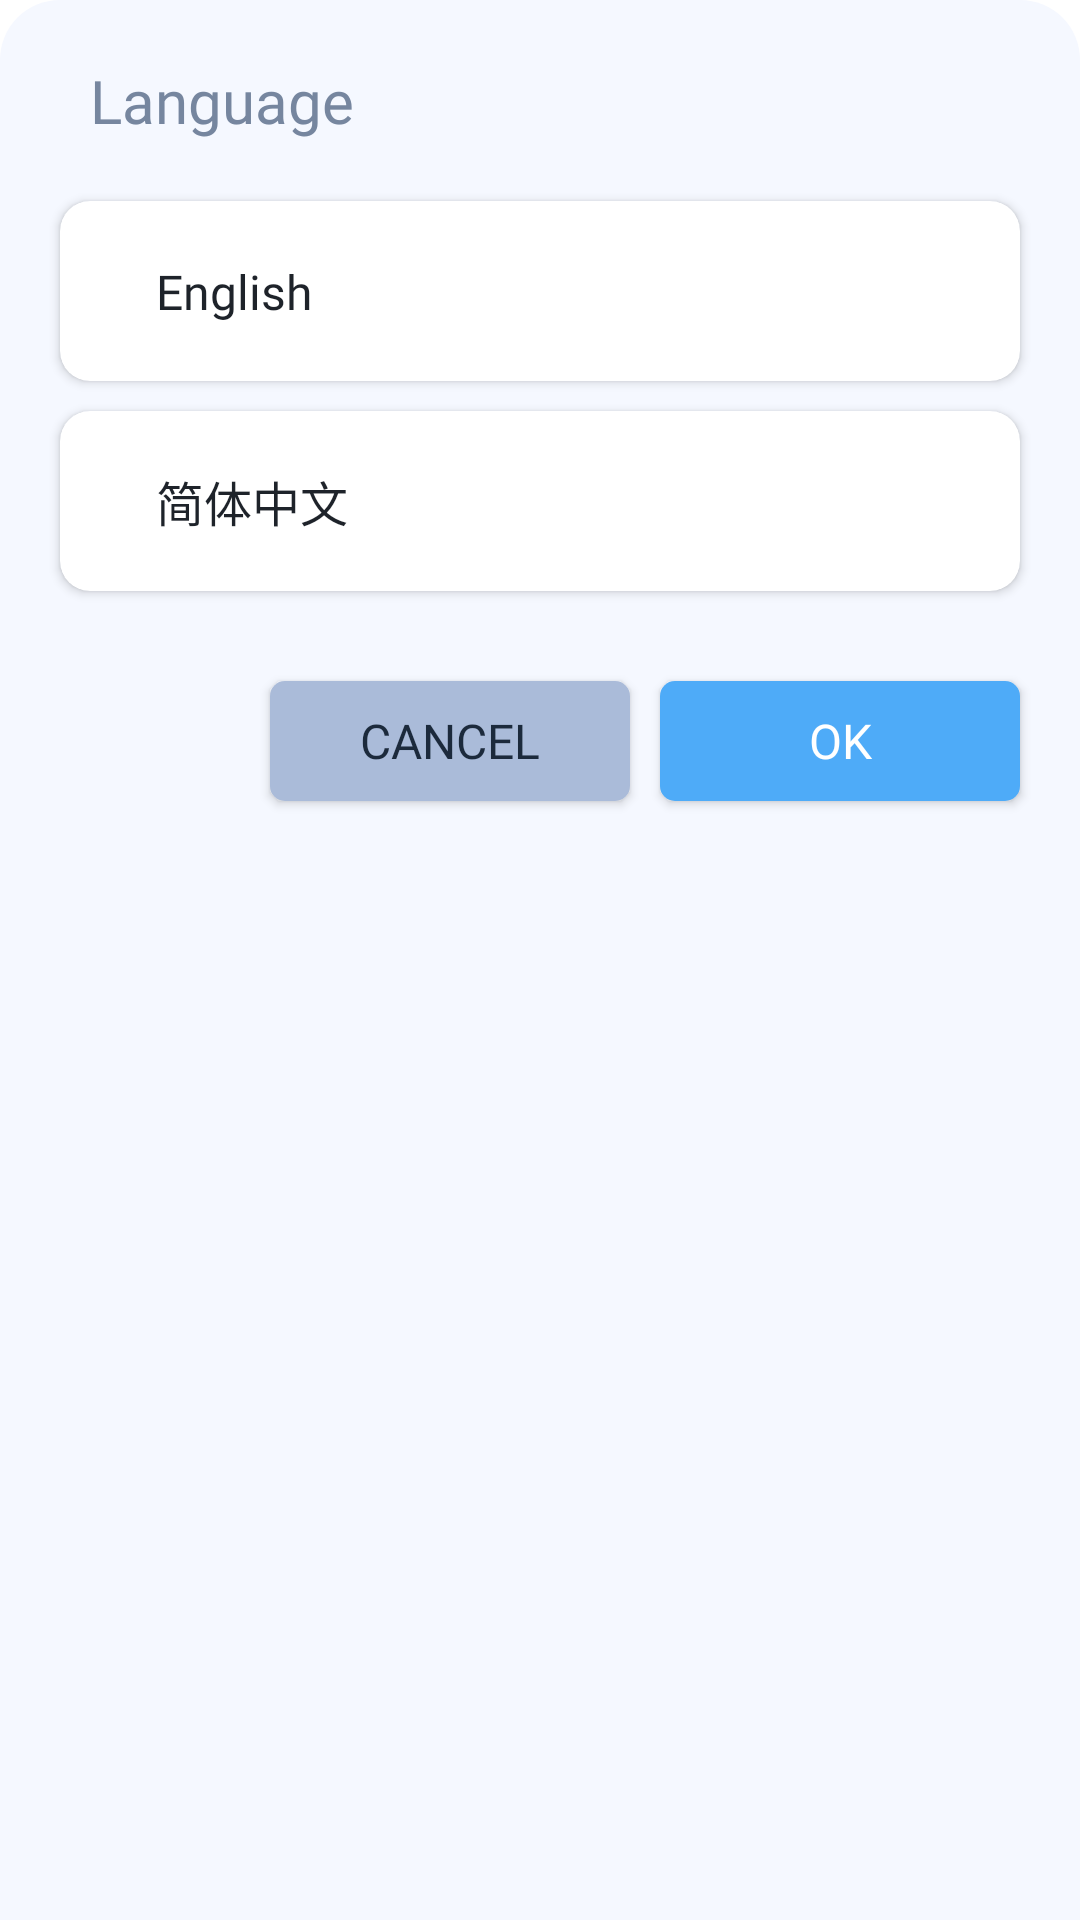

Produce the Android XML layout that renders to this screen, including the resource entries it uses.
<!-- AndroidManifest.xml: application theme appTheme -->
<!-- res/layout/settings_general_bottom_sheet_language.xml -->
<?xml version="1.0" encoding="utf-8"?>
<LinearLayout xmlns:android="http://schemas.android.com/apk/res/android"
    xmlns:app="http://schemas.android.com/apk/res-auto"
    android:id="@+id/settingsGeneral_changeLanguage_bottomSheetContainer"
    android:layout_width="match_parent"
    android:layout_height="match_parent"
    android:background="@drawable/bottom_sheet_background_2"
    android:orientation="vertical">

    <TextView
        android:id="@+id/settingsGeneral_changeLanguage_label"
        android:layout_width="match_parent"
        android:layout_height="wrap_content"
        android:fontFamily="@font/open_sans_bold"
        android:gravity="left"
        android:paddingLeft="30dp"
        android:paddingTop="20dp"
        android:paddingBottom="20dp"
        android:text="@string/settingsGeneral_changeLanguage_label"
        android:textColor="?attr/SGBSL_main_title_color"
        android:textSize="20sp" />

    <androidx.cardview.widget.CardView
        android:id="@+id/settingsGeneral_changeLanguage_eng_card"
        android:layout_width="match_parent"
        android:layout_height="60dp"
        android:layout_marginLeft="20dp"
        android:layout_marginRight="20dp"
        android:layout_marginBottom="10dp"
        android:foreground="?android:attr/selectableItemBackground"
        android:padding="20dp"
        app:cardBackgroundColor="?attr/SGBSL_card_background_color"
        app:cardCornerRadius="10dp">

        <androidx.constraintlayout.widget.ConstraintLayout
            android:layout_width="match_parent"
            android:layout_height="match_parent">

            <TextView
                android:id="@+id/settingsGeneral_changeLanguage_eng_title"
                android:layout_width="wrap_content"
                android:layout_height="wrap_content"
                android:layout_marginStart="32dp"
                android:fontFamily="@font/open_sans_bold"
                android:text="@string/settingsGeneral_changeLanguage_eng_title"
                android:textColor="?attr/SGBSL_card_title_color"
                android:textSize="16sp"
                app:layout_constraintBottom_toBottomOf="parent"
                app:layout_constraintStart_toStartOf="parent"
                app:layout_constraintTop_toTopOf="parent" />

            <ImageView
                android:id="@+id/settingsGeneral_changeLanguage_eng_checked_imgView"
                android:layout_width="wrap_content"
                android:layout_height="wrap_content"
                android:layout_marginEnd="16dp"
                android:src="@drawable/ic_check_circle"
                app:layout_constraintBottom_toBottomOf="parent"
                app:layout_constraintEnd_toEndOf="parent"
                app:layout_constraintTop_toTopOf="parent" />

        </androidx.constraintlayout.widget.ConstraintLayout>
    </androidx.cardview.widget.CardView>

    <androidx.cardview.widget.CardView
        android:id="@+id/settingsGeneral_changeLanguage_cn_card"
        android:layout_width="match_parent"
        android:layout_height="60dp"
        android:layout_marginLeft="20dp"
        android:layout_marginRight="20dp"
        android:layout_marginBottom="10dp"
        android:foreground="?android:attr/selectableItemBackground"
        android:padding="20dp"
        app:cardBackgroundColor="?attr/SGBSL_card_background_color"
        app:cardCornerRadius="10dp">

        <androidx.constraintlayout.widget.ConstraintLayout
            android:layout_width="match_parent"
            android:layout_height="match_parent">

            <TextView
                android:id="@+id/settingsGeneral_changeLanguage_cn_title"
                android:layout_width="wrap_content"
                android:layout_height="wrap_content"
                android:layout_marginStart="32dp"
                android:fontFamily="@font/open_sans_bold"
                android:text="@string/settingsGeneral_changeLanguage_cn_title"
                android:textColor="?attr/SGBSL_card_title_color"
                android:textSize="16sp"
                app:layout_constraintBottom_toBottomOf="parent"
                app:layout_constraintStart_toStartOf="parent"
                app:layout_constraintTop_toTopOf="parent" />

            <ImageView
                android:id="@+id/settingsGeneral_changeLanguage_cn_checked_imgView"
                android:layout_width="wrap_content"
                android:layout_height="wrap_content"
                android:layout_marginEnd="16dp"
                android:src="@drawable/ic_check_circle"
                app:layout_constraintBottom_toBottomOf="parent"
                app:layout_constraintEnd_toEndOf="parent"
                app:layout_constraintTop_toTopOf="parent" />

        </androidx.constraintlayout.widget.ConstraintLayout>
    </androidx.cardview.widget.CardView>

    <LinearLayout
        android:layout_width="match_parent"
        android:layout_height="wrap_content"
        android:gravity="right"
        android:orientation="horizontal">

        <Button
            android:id="@+id/settingsGeneral_changeLanguage_btnCancel"
            android:layout_width="120dp"
            android:layout_height="40dp"
            android:layout_marginTop="20dp"
            android:layout_marginRight="10dp"
            android:layout_marginBottom="20dp"
            android:background="@drawable/bottom_sheet_negative_button_background"
            android:fontFamily="@font/open_sans_bold"
            android:text="@string/settingsGeneral_changeLanguage_btnCancel"
            android:textColor="?attr/bs_button_cancel_text_color"
            android:textSize="16sp"
            app:backgroundTint="@null" />

        <Button
            android:id="@+id/settingsGeneral_changeLanguage_btnOK"
            android:layout_width="120dp"
            android:layout_height="40dp"
            android:layout_marginTop="20dp"
            android:layout_marginRight="20dp"
            android:layout_marginBottom="20dp"
            android:background="@drawable/bottom_sheet_positive_button_background"
            app:backgroundTint="@null"
            android:fontFamily="@font/open_sans_bold"
            android:text="@string/settingsGeneral_changeLanguage_btnOK"
            android:textColor="?attr/bs_button_ok_text_color"
            android:textSize="16sp" />

    </LinearLayout>

</LinearLayout>
<!-- resources referenced by this layout -->
<resources>
  <!-- drawable bottom_sheet_background_2 (drawable) -->
  <?xml version="1.0" encoding="utf-8"?>
  <shape xmlns:android="http://schemas.android.com/apk/res/android"
      android:shape="rectangle">
  
      <solid android:color="?attr/CABSAM_background_color" />
      <corners
          android:topLeftRadius="20dp"
          android:topRightRadius="20dp" />
  
  </shape>
  <!-- drawable bottom_sheet_negative_button_background (drawable) -->
  <?xml version="1.0" encoding="utf-8"?>
  <shape xmlns:android="http://schemas.android.com/apk/res/android"
      android:shape="rectangle">
  
      <solid android:color="?attr/bs_button_cancel_background_color" />
      <corners android:radius="5dp" />
  
  </shape>
  <!-- drawable bottom_sheet_positive_button_background (drawable) -->
  <?xml version="1.0" encoding="utf-8"?>
  <shape xmlns:android="http://schemas.android.com/apk/res/android"
      android:shape="rectangle">
  
      <solid android:color="?attr/bs_button_ok_background_color" />
      <corners android:radius="5dp" />
  
  </shape>
  <string name="settingsGeneral_changeLanguage_btnCancel">Cancel</string>
  <string name="settingsGeneral_changeLanguage_btnOK">OK</string>
  <string name="settingsGeneral_changeLanguage_cn_title">简体中文</string>
  <string name="settingsGeneral_changeLanguage_eng_title">English</string>
  <string name="settingsGeneral_changeLanguage_label">Language</string>
</resources>
